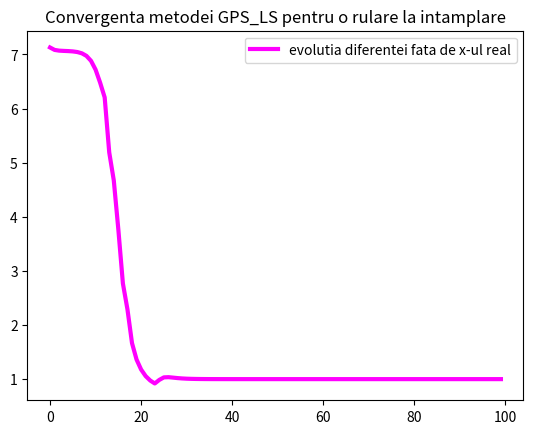
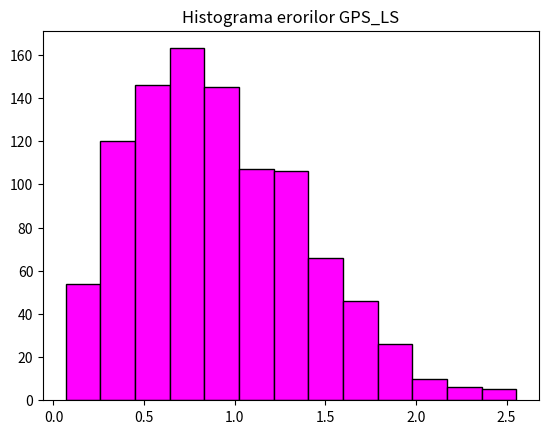
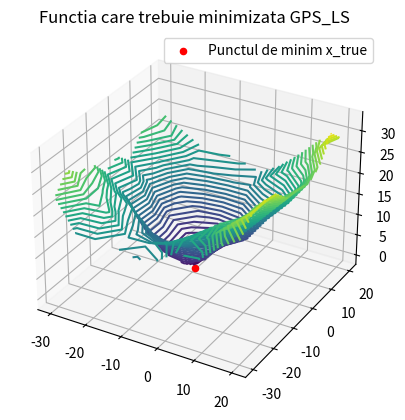
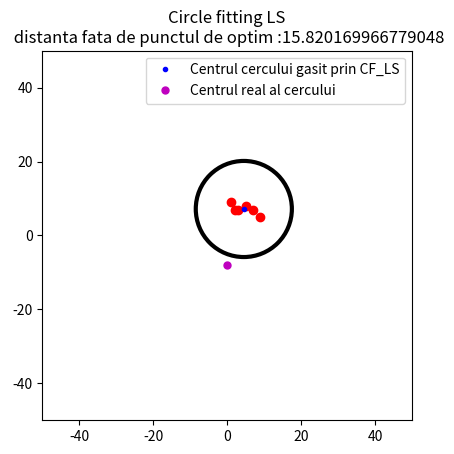

Reproduce these figures in Python, in order.
from matplotlib.markers import MarkerStyle
import numpy as np
import matplotlib.pyplot as plt
import random


def exponentiala(lamb):
    u = random.random()
    
    return - 1/lamb * np.log(u)


def norm(miu, sigma):

    while True:
        y = exponentiala(1)

        u1 = random.random()
        u2 = random.random()

        if u1 <= np.exp(- ((y-1)**2)/2 ): 
            x = y
            if u2 <= 1/2:
                x = -np.abs(x)
                return miu + sigma*x
            else:
                x = np.abs(x)
                return miu + sigma* x



def verificare_vector_di(di):

    for elem in di:
        if elem < 0:
            return False
    
    return True

def generare_di(x, ai):

    r = norm(0, 10)

    di = [np.linalg.norm(x-a) - r + norm(0, 1) for a in ai]
    di = np.array(di)

    while verificare_vector_di(di) == False or r < 0:
        
        r = norm(0, 10)
        di = [np.linalg.norm(x-a) - r + norm(0, 1) for a in ai]
        di = np.array(di)

    return di

def r(x, ai, di):
    m = len(ai)
    
    vec = [np.linalg.norm(x - a) for a in ai]

    vec = vec - di

    rez = 1/m * sum(vec)
    

    rez = np.abs(rez)
    rez = np.floor(rez)

    return rez


def T(x, ai, di):
    
    m = len(ai)

    vec = [np.linalg.norm(x - a) for a in ai]

    vec = [ix / a for ix,a in zip(x-ai, vec)]

    factor_stang = r(x,ai,di) + di

    vec = [a * b for a,b in zip(factor_stang,vec)]

    return 1/m * sum(ai) + 1/m * sum(vec)

def fixed_point_GPS_LS(xk, ai, di, pasi_acuratete):

    assert verificare_asumption_matrice(ai) == True , "a1...an se afla intr-un spatiu dimensional afin mai mic[de exmplu: lucram in plan(2D) si satelitii sunt coliniari]"
    assert len(ai) >= len(xk) + 1, "Consecinta directa a faptului ca a1...an nu se afla intr-un spatiu dimensional afin mai mic nu este satisfacuta"


    for i in range(pasi_acuratete):
        xk = T(xk, ai, di)
    return xk


def fixed_point_GPS_LS_afisare_convergenta(xk, ai, di, pasi_acuratete, x_true):

    plt.title("Convergenta metodei GPS_LS pentru o rulare la intamplare")
    lista_pt_plot = list()
    for i in range(pasi_acuratete):
        xk = T(xk, ai, di)
        lista_pt_plot.append(np.linalg.norm(xk - x_true) )

    plt.plot(range(pasi_acuratete) , lista_pt_plot, linewidth = 3, label = "evolutia diferentei fata de x-ul real", color = 'magenta')
    plt.legend()

def fixed_point_GPS_LS_histograma_erorilor(x, a,  pasi_acuratete, x_true):
    generari = 10**3
    B = list()

    for i in range(generari):
        #x_true = [random.random() * (10 - (-10)) + -10 , random.random() * (10 - (-10)) + -10 ]
        #x_true = np.array(x_true)

        d = generare_di(x_true, a)
        B.append(np.linalg.norm(fixed_point_GPS_LS(x, a, d, pasi_acuratete) - x_true))


    
    plt.hist(B, bins = 13, ec='black', color='magenta')
    plt.title("Histograma erorilor GPS_LS")



def CF_LS_step(xk, ai, di):
    m = len(ai)
    vec = [np.linalg.norm(xk - a) for a in ai]


    vec = [elem / elemvec for elem, elemvec in zip(xk-ai, vec)]

    vec = sum(vec)

    vec = 1/m * vec

    vec = np.floor(vec)

    vec = vec * r(xk, ai, di)

    vec = vec + sum(ai) * 1/m
   
    return vec

def fixed_point_CF_LS(xk, ai , di, pasi_acuratete):
    
    for i in range(pasi_acuratete):

        xk = CF_LS_step(xk, ai, di)
    
    return xk

def verificare_asumption_matrice(a):
    for elem in a:
        for elem2 in (np.transpose(elem) * 2 - 1):
            if elem2 == 0 :
                return False
    
    return True


def exemplul_5_2(nr_figura):

    x = np.array([-10, 5])
    a = np.array([[-29, -18], [7, -24], [-19, -27], [10, -27], [-9, 3], [-33, -34]])
    x_true = np.array([-8, -2])
    pasi_acuratete = 10**2
    d = generare_di(x_true, a)
    

 

    plt.figure(nr_figura)
    nr_figura += 1
    fixed_point_GPS_LS_afisare_convergenta(x, a, d, pasi_acuratete, x_true)
    plt.figure(nr_figura)
    nr_figura += 1
    fixed_point_GPS_LS_histograma_erorilor(x, a, pasi_acuratete, x_true)




    a = np.linspace(-30, 20, 10**1)
    b = np.linspace(-30, 20, 10**1)

    x, y = np.meshgrid(a,b)

    z = list()
    for liniex, liniey in zip(x,y):
        aux = list()
        for elemx, elemy in zip (liniex, liniey):
            aux.append([elemx, elemy])
        
        daux = generare_di(x_true, aux)

        z.append(daux)
    z= np.array(z)


    plt.figure(nr_figura)
    nr_figura += 1
    ax = plt.axes(projection = '3d')
    plt.contour(x,y,z, 50)
    ax.scatter(x_true[0], x_true[1], 0, color='red', label='Punctul de minim x_true')
    plt.title("Functia care trebuie minimizata GPS_LS")
    plt.legend()
    plt.show()
    
    

def exemplul_5_3():
    x = np.array([3, -7])
    a = np.array([[1, 9], [ 2, 7], [5, 8], [7, 7], [9, 5], [3, 7]])
    x_true = np.array([0, -8])
    pasi_acuratete = 5
    d = generare_di(x_true, a)
    #d = [0 for i in a]
    #d = np.array(d)


    fig, axes = plt.subplots()
    axes.set_aspect(1)

    axes.set_xlim([-50, 50])
    axes.set_ylim([-50, 50])

    for satelit in a:
        plt.plot(satelit[0], satelit[1], 'ro')


    x_gasit_optim = fixed_point_CF_LS(x, a, d, pasi_acuratete)


    plt.plot(x_gasit_optim[0], x_gasit_optim[1],'bo',  label = 'Centrul cercului gasit prin CF_LS' ,markersize = 3)
    plt.plot(x_true[0], x_true[1], 'mo', label = 'Centrul real al cercului', markersize = 5)

    draw_circle = plt.Circle((x_gasit_optim[0], x_gasit_optim[1]), r(x_gasit_optim, a, d),fill=False, lw = 3)
    axes.add_artist(draw_circle)

    plt.title('Circle fitting LS\n ' + 'distanta fata de punctul de optim :' + str( np.linalg.norm( fixed_point_CF_LS(x, a, d, pasi_acuratete)- x_true)))

    plt.legend()
    plt.show()


if __name__ == '__main__':

    nr_figura = 0

    exemplul_5_2(nr_figura)

    exemplul_5_3()